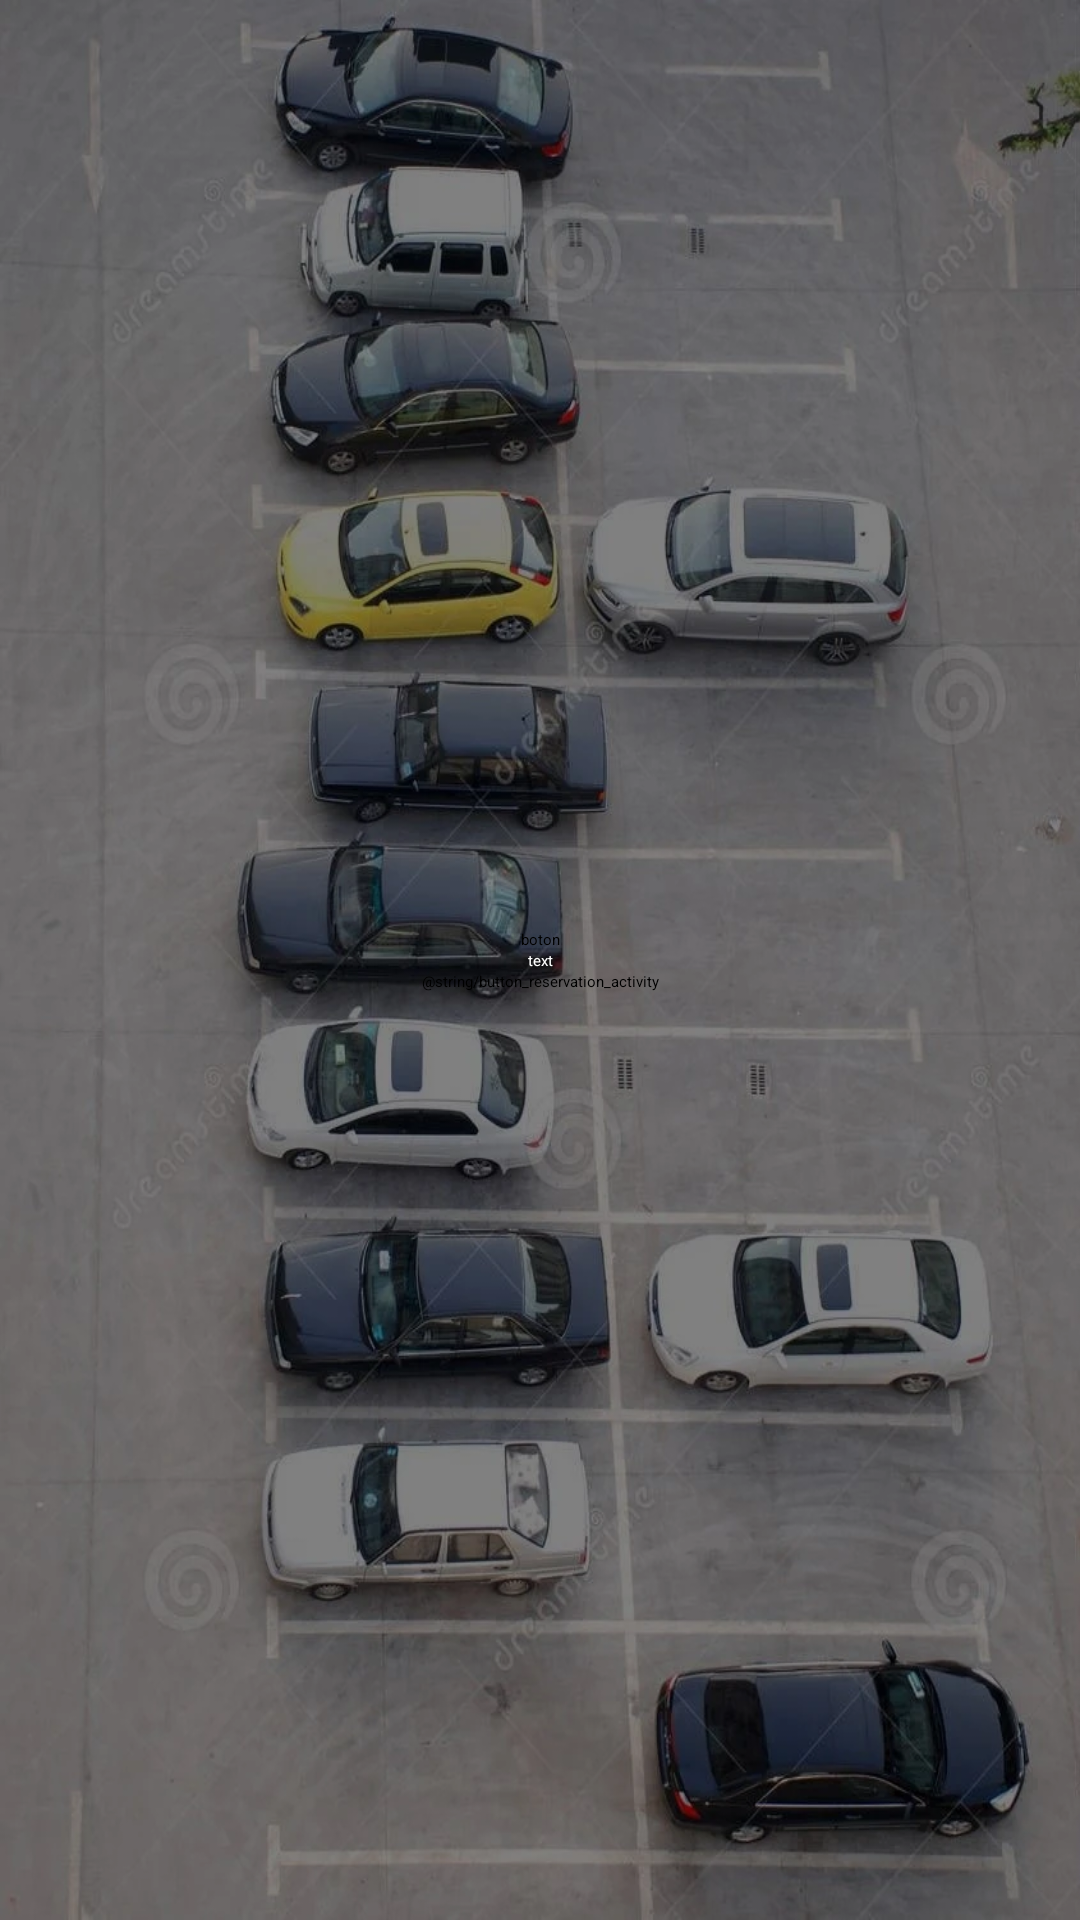

Write the Android layout XML for this screen, with the resource values it uses.
<!-- AndroidManifest.xml: application theme Theme.JavaBaseProject -->
<!-- res/layout/activity_main.xml -->
<?xml version="1.0" encoding="utf-8"?>
<androidx.constraintlayout.widget.ConstraintLayout xmlns:android="http://schemas.android.com/apk/res/android"
    xmlns:app="http://schemas.android.com/apk/res-auto"
    xmlns:tools="http://schemas.android.com/tools"
    android:layout_width="match_parent"
    android:layout_height="match_parent"
    android:background="@drawable/parking"
    tools:context=".activity.MainActivity">

    <Button
        android:id="@+id/button_main_activity"
        style="@style/button_default_style"
        android:layout_width="wrap_content"
        android:layout_height="wrap_content"
        android:text="@string/text_button_main_activity"
        app:layout_constraintBottom_toTopOf="@id/text_view_main_activity"
        app:layout_constraintEnd_toEndOf="parent"
        app:layout_constraintStart_toStartOf="parent" />

    <TextView
        android:id="@+id/text_view_main_activity"
        android:layout_width="wrap_content"
        android:layout_height="wrap_content"
        android:text="@string/text_view_main_activity"
        android:textColor="@color/white"
        app:layout_constraintBottom_toBottomOf="parent"
        app:layout_constraintEnd_toEndOf="parent"
        app:layout_constraintStart_toStartOf="parent"
        app:layout_constraintTop_toTopOf="parent" />

    <Button
        android:id="@+id/button_reservation_activity"
        style="@style/button_default_style"
        android:layout_width="wrap_content"
        android:layout_height="wrap_content"
        android:text="@string/button_reservation_activity"
        app:layout_constraintEnd_toEndOf="parent"
        app:layout_constraintStart_toStartOf="parent"
        app:layout_constraintTop_toBottomOf="@id/text_view_main_activity" />

</androidx.constraintlayout.widget.ConstraintLayout>
<!-- resources referenced by this layout -->
<resources>
  <!-- drawable parking: webp bitmap (drawable, 109596 bytes) -->
  <string name="text_button_main_activity">boton</string>
  <string name="text_view_main_activity">text</string>
  <style name="button_default_style">
          <item name="android:layout_margin">@dimen/margin_between_elements</item>
          <item name="backgroundTint">@color/cardview_dark_background</item>
      </style>
  <style name="Theme.JavaBaseProject" parent="Theme.MaterialComponents.DayNight.DarkActionBar">
          
          <item name="colorPrimary">@color/purple_200</item>
          <item name="colorPrimaryVariant">@color/purple_700</item>
          <item name="colorOnPrimary">@color/black</item>
          
          <item name="colorSecondary">@color/teal_200</item>
          <item name="colorSecondaryVariant">@color/teal_200</item>
          <item name="colorOnSecondary">@color/black</item>
          
          <item name="android:statusBarColor" tools:targetApi="l">@color/teal_200</item>
          
      </style>
  <!-- not gathered from this repository: default colours our renderer supplied (Android Studio template values) -->
  <color name="purple_200">#FFBB86FC</color>
  <color name="purple_700">#FF3700B3</color>
  <color name="teal_200">#FF03DAC5</color>
  <color name="black">#FF000000</color>
  <color name="white">#FFFFFFFF</color>
</resources>
